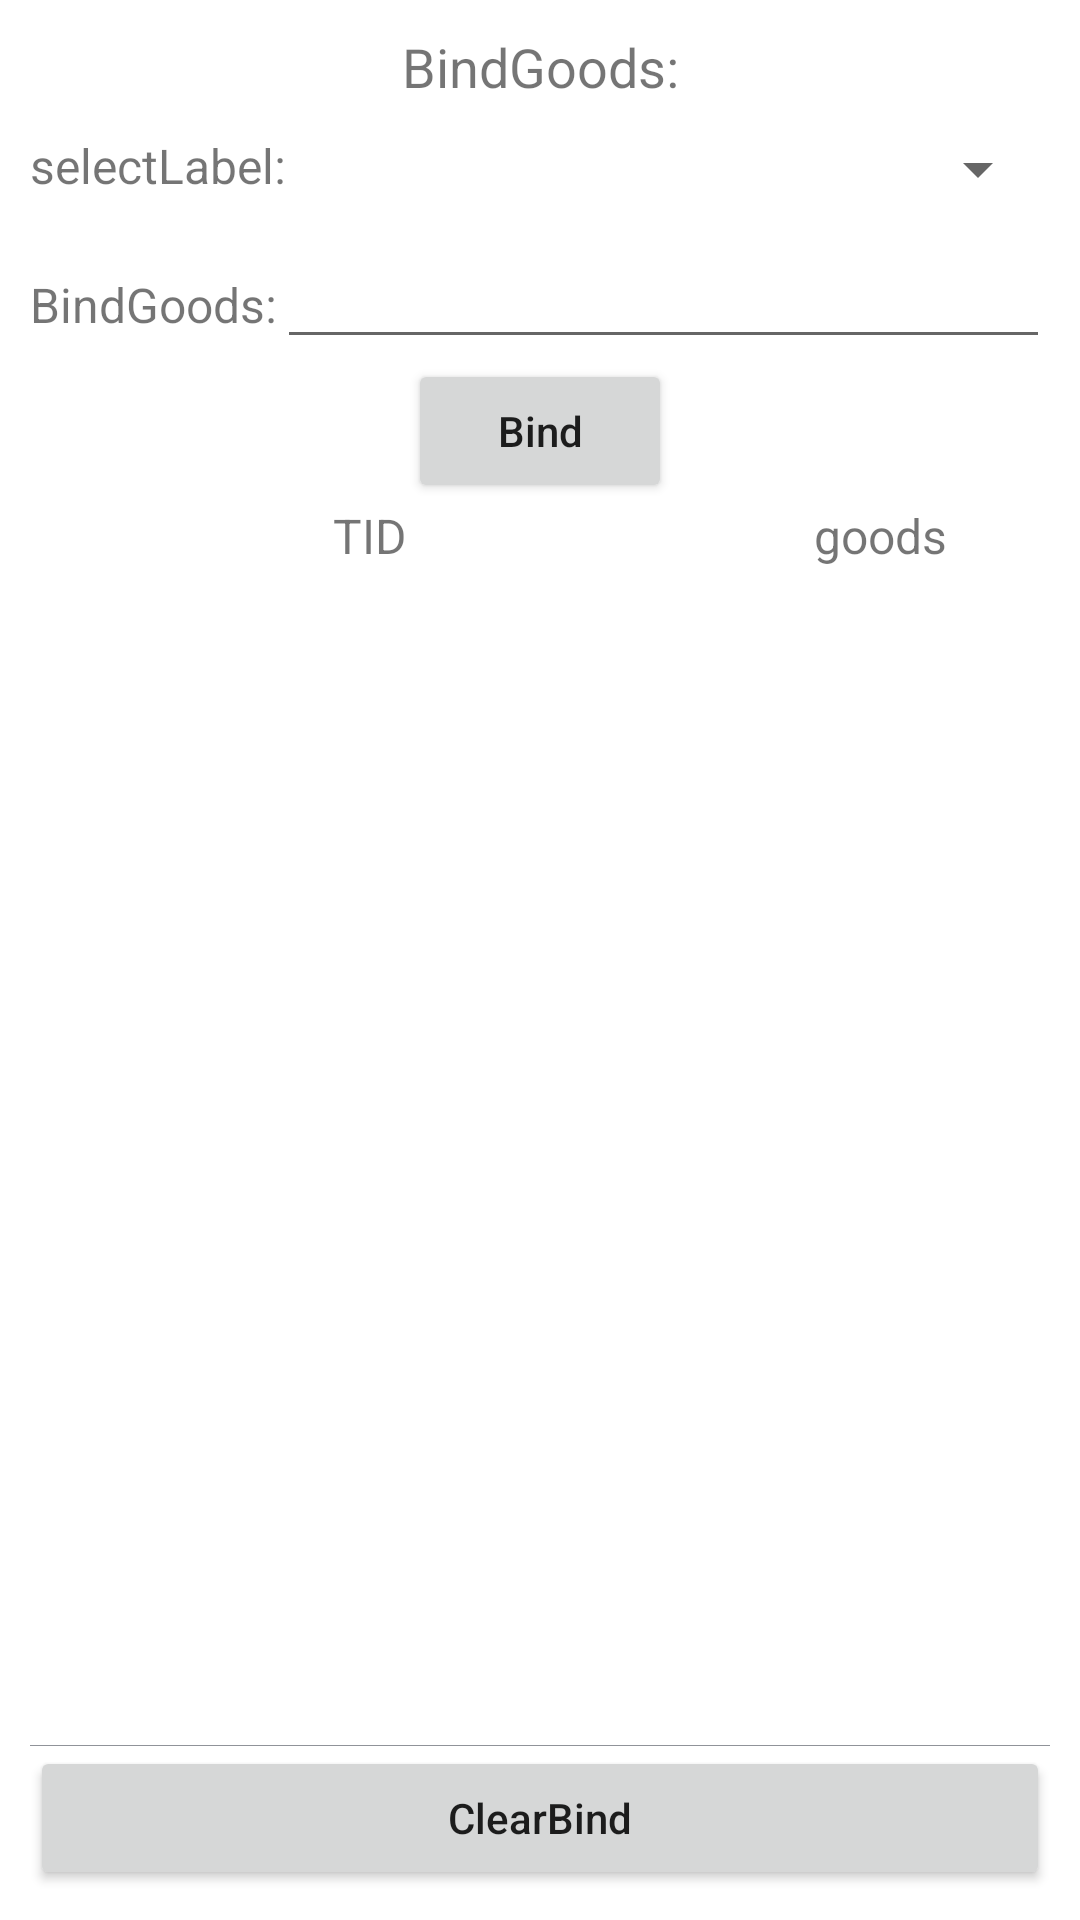

This screen was rendered from an Android layout file. Write that file and the resources it references.
<!-- AndroidManifest.xml: application theme Theme.UHFReaderDemo -->
<!-- res/layout/fragment_bind_6b.xml -->
<?xml version="1.0" encoding="utf-8"?>
<LinearLayout xmlns:android="http://schemas.android.com/apk/res/android"
    xmlns:app="http://schemas.android.com/apk/res-auto"
    xmlns:tools="http://schemas.android.com/tools"
    android:id="@+id/bind_fragment"
    android:layout_width="match_parent"
    android:layout_height="match_parent"
    android:orientation="vertical"
    android:padding="10dp">

    <TextView
        android:layout_width="match_parent"
        android:layout_height="wrap_content"
        android:text="@string/bind_goods"
        android:textAlignment="center"
        android:textSize="@dimen/text_size_18" />

    <LinearLayout
        android:layout_width="match_parent"
        android:layout_height="wrap_content"
        android:layout_marginTop="10dp"
        android:orientation="horizontal">

        <TextView
            android:layout_width="wrap_content"
            android:layout_height="wrap_content"
            android:text="@string/select_label"
            android:textSize="@dimen/text_size_16" />

        <Spinner
            android:id="@+id/bind_tid"
            android:layout_width="match_parent"
            android:layout_height="wrap_content"
            android:textAlignment="center" />

    </LinearLayout>


    <LinearLayout
        android:layout_width="match_parent"
        android:layout_height="wrap_content"
        android:layout_marginTop="10dp"
        android:orientation="horizontal">

        <TextView
            android:layout_width="wrap_content"
            android:layout_height="wrap_content"
            android:text="@string/bind_goods"
            android:textSize="@dimen/text_size_16" />

        <EditText
            android:id="@+id/bind_name"
            android:layout_width="match_parent"
            android:layout_height="wrap_content" />

    </LinearLayout>

    <Button
        android:id="@+id/bind_event"
        android:layout_width="wrap_content"
        android:layout_height="wrap_content"
        android:layout_gravity="center"
        android:textAllCaps="false"
        android:text="@string/bind_btn" />

    <LinearLayout
        android:layout_width="match_parent"
        android:layout_height="wrap_content"
        android:orientation="horizontal">

        <TextView
            android:id="@+id/bind_item_epc"
            android:layout_width="0dp"
            android:layout_height="wrap_content"
            android:background="@drawable/layer"
            android:layout_weight="2"
            android:textSize="@dimen/text_size_16"
            android:text="TID"
            android:textAlignment="center" />

        <TextView
            android:id="@+id/bind_item_name"
            android:layout_width="0dp"
            android:layout_height="wrap_content"
            android:background="@drawable/layer"
            android:textSize="@dimen/text_size_16"
            android:layout_weight="1"
            android:text="@string/goods_table_title"
            android:textAlignment="center" />
    </LinearLayout>

    <androidx.recyclerview.widget.RecyclerView
        android:id="@+id/bind_listView"
        android:layout_width="match_parent"
        android:layout_height="0dp"
        android:layout_weight="1"/>

    <View
        android:layout_width="match_parent"
        android:background="@color/color2"
        android:layout_height="1px"/>

    <LinearLayout
        android:layout_width="match_parent"
        android:orientation="horizontal"
        android:layout_height="wrap_content">

        <Button
            android:id="@+id/bind_clean"
            android:layout_width="0dp"
            android:layout_weight="1"
            android:text="@string/clear_bind"
            android:textAllCaps="false"
            android:layout_height="wrap_content"/>


    </LinearLayout>

</LinearLayout>
<!-- resources referenced by this layout -->
<resources>
  <color name="color2">#909399</color>
  <dimen name="text_size_16">16sp</dimen>
  <dimen name="text_size_18">18sp</dimen>
  <string name="bind_btn">Bind</string>
  <string name="bind_goods">BindGoods:</string>
  <string name="clear_bind">ClearBind</string>
  <string name="goods_table_title">goods</string>
  <string name="select_label">selectLabel:</string>
  <style name="Theme.UHFReaderDemo" parent="Theme.MaterialComponents.Light.DarkActionBar">
          
          <item name="colorPrimary">@color/terminal_navy</item>
          <item name="colorPrimaryVariant">@color/terminal_navy</item>
          <item name="colorOnPrimary">@color/white</item>
          
          <item name="colorSecondary">@color/teal_primary</item>
          <item name="colorSecondaryVariant">@color/teal_primary</item>
          <item name="colorOnSecondary">@color/black</item>
          
          <item name="android:statusBarColor">@color/terminal_navy</item>
          <item name="android:navigationBarColor">@color/white</item>
          <item name="android:windowLightNavigationBar">true</item>
          
      </style>
  <color name="white">#FFFFFFFF</color>
  <color name="black">#FF000000</color>
</resources>
